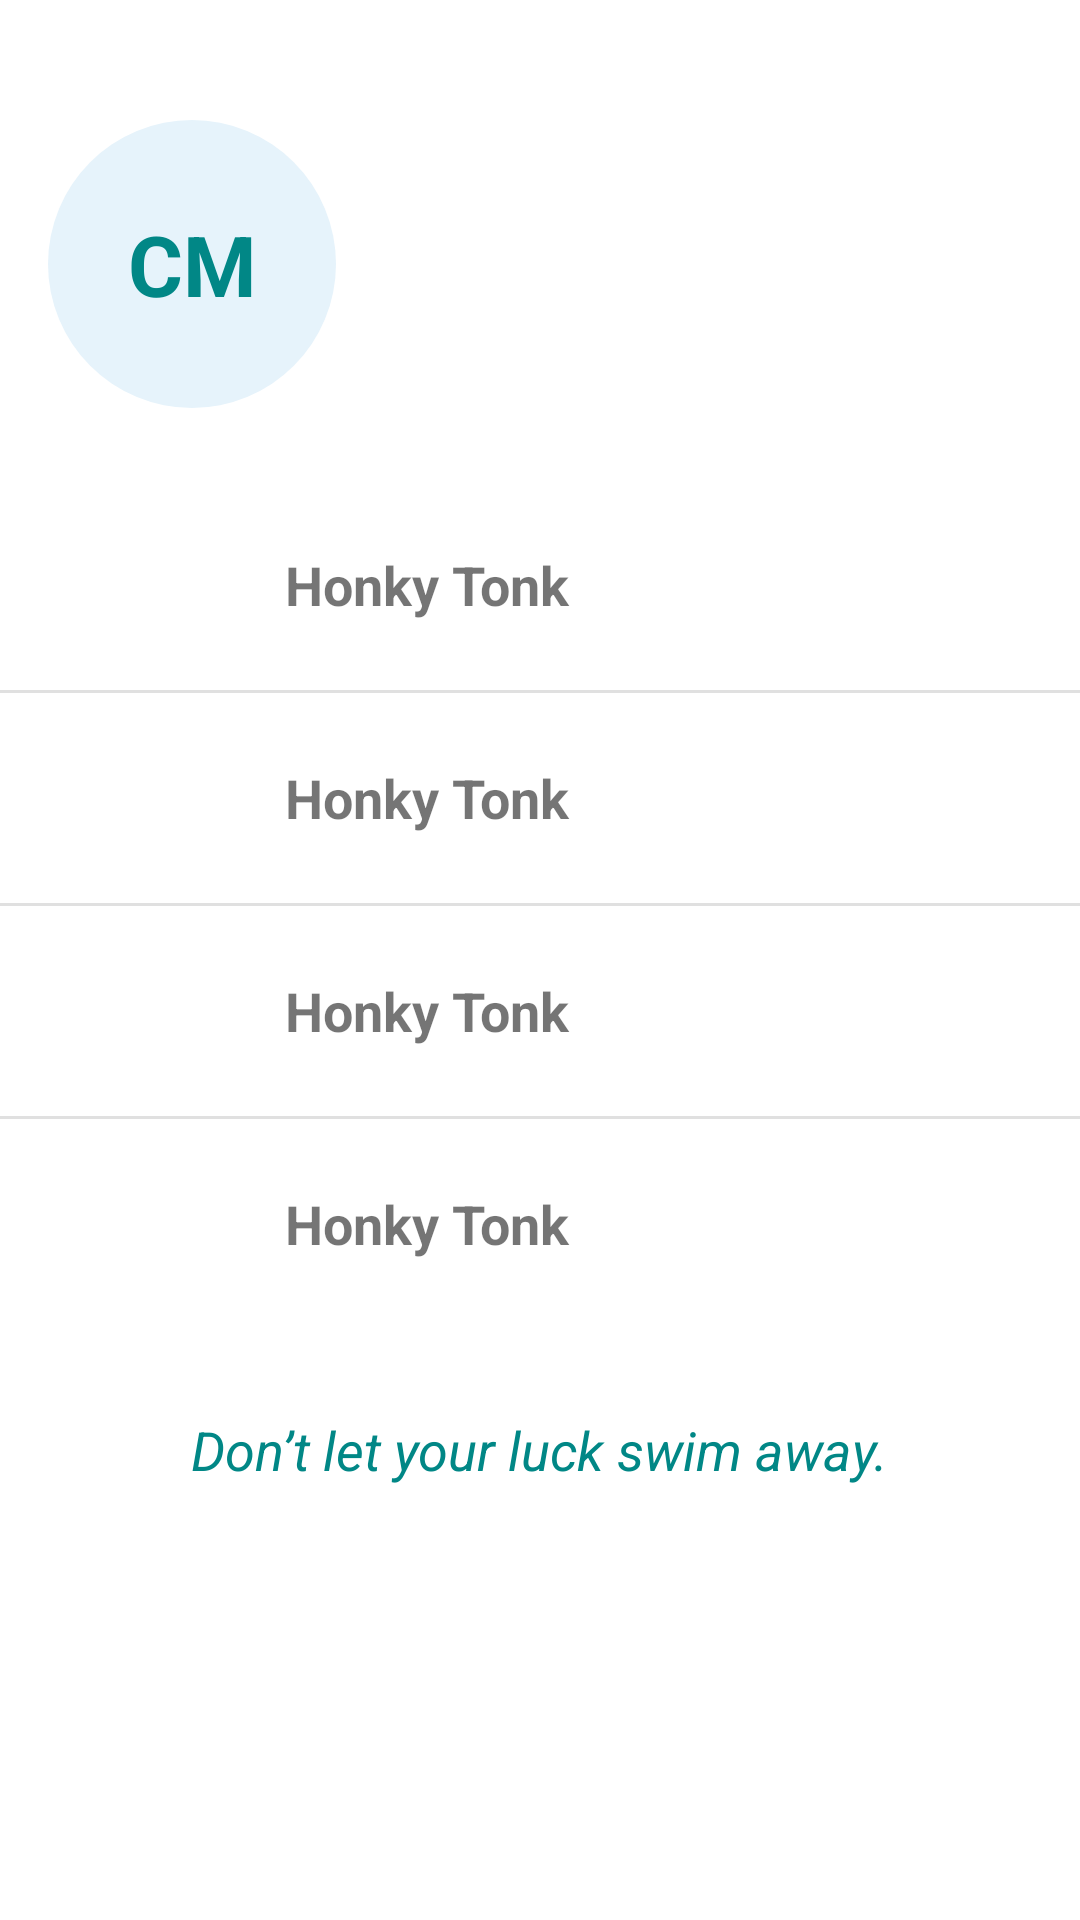

This screen was rendered from an Android layout file. Write that file and the resources it references.
<!-- AndroidManifest.xml: application theme Theme.FishyLottery -->
<!-- res/layout/fragment_profile_view.xml -->
<?xml version="1.0" encoding="utf-8"?>
<ScrollView xmlns:android="http://schemas.android.com/apk/res/android"
    android:layout_width="match_parent"
    android:layout_height="match_parent"
    android:paddingTop="24dp">

    <LinearLayout
        android:layout_width="match_parent"
        android:layout_height="wrap_content"
        android:orientation="vertical"
        android:gravity="center_horizontal">

        
        <LinearLayout
            android:layout_width="match_parent"
            android:layout_height="wrap_content"
            android:orientation="horizontal"
            android:gravity="center_vertical"
            android:padding="16dp">

            <FrameLayout
                android:id="@+id/image_profile_placeholder"
                android:layout_width="96dp"
                android:layout_height="96dp"
                android:background="@drawable/circle_background_light_blue">

                <TextView
                    android:id="@+id/text_initials"
                    android:layout_width="match_parent"
                    android:layout_height="match_parent"
                    android:gravity="center"
                    android:text="CM"
                    android:textColor="@color/teal_700"
                    android:textSize="28sp"
                    android:textStyle="bold" />
            </FrameLayout>

            <LinearLayout
                android:layout_width="0dp"
                android:layout_height="wrap_content"
                android:layout_weight="1"
                android:orientation="vertical"
                android:layout_marginStart="16dp">

                <TextView
                    android:id="@+id/text_name"
                    android:layout_width="wrap_content"
                    android:layout_height="wrap_content"
                    android:textStyle="bold"
                    android:textSize="25sp"
                    android:textColor="#000000" />

                <TextView
                    android:id="@+id/text_email"
                    android:layout_width="wrap_content"
                    android:layout_height="wrap_content"
                    android:layout_marginTop="4dp"
                    android:textColor="#555555"
                    android:textSize="18sp" />

                <TextView
                    android:id="@+id/text_phone"
                    android:layout_width="match_parent"
                    android:layout_height="wrap_content"
                    android:layout_marginTop="4dp"
                    android:textColor="#555555"
                    android:textSize="14sp" />
            </LinearLayout>
        </LinearLayout>

        
        <LinearLayout
            android:layout_width="match_parent"
            android:layout_height="wrap_content"
            android:orientation="vertical"
            android:background="#FFFFFF"
            android:paddingVertical="8dp">

            <include layout="@layout/item_selectable_row"
                android:id="@+id/row_edit_profile"
                android:tag="Edit Profile" />

            <View android:layout_width="match_parent" android:layout_height="1dp" android:background="#E0E0E0" />

            <include layout="@layout/item_selectable_row"
                android:id="@+id/row_notifications"
                android:tag="Notifications" />

            <View android:layout_width="match_parent" android:layout_height="1dp" android:background="#E0E0E0" />

            <include layout="@layout/item_selectable_row"
                android:id="@+id/row_event_history"
                android:tag="Event History" />

            <View android:layout_width="match_parent" android:layout_height="1dp" android:background="#E0E0E0" />

            <include layout="@layout/item_selectable_row"
                android:id="@+id/row_admin_login"
                android:tag="Admin Login" />
        </LinearLayout>

        <LinearLayout
            android:layout_width="wrap_content"
            android:layout_height="wrap_content">

            <TextView
                android:layout_width="match_parent"
                android:layout_height="wrap_content"
                android:layout_marginTop="20dp"
                android:textStyle="italic"
                android:text="Don’t let your luck swim away."
                android:textColor="@color/teal_700"
                android:textSize="18sp" />

        </LinearLayout>
    </LinearLayout>
</ScrollView>
<!-- res/layout/item_selectable_row.xml (included above) -->
<?xml version="1.0" encoding="utf-8"?>
<LinearLayout xmlns:android="http://schemas.android.com/apk/res/android"
    xmlns:app="http://schemas.android.com/apk/res-auto"
    android:layout_width="match_parent"
    android:layout_height="70dp"
    android:gravity="center_vertical"
    android:paddingHorizontal="16dp"
    android:background="?attr/selectableItemBackground"
    android:orientation="horizontal">

    <ImageView
        android:id="@+id/item_icon"
        android:layout_width="63dp"
        android:layout_height="56dp"
        android:layout_marginEnd="16dp" />

    <TextView
        android:id="@+id/text_row_title"
        android:layout_width="257dp"
        android:layout_height="wrap_content"
        android:layout_weight="1"
        android:text="Honky Tonk"
        android:textSize="18sp"
        android:textStyle="bold" />

    <ImageView
        android:layout_width="18dp"
        android:layout_height="18dp"
        android:src="@drawable/ic_right_chevron_24dp"
        app:tint="#000000" />
</LinearLayout>
<!-- resources referenced by this layout -->
<resources>
  <color name="teal_700">#FF018786</color>
  <!-- drawable circle_background_light_blue (drawable) -->
  <shape xmlns:android="http://schemas.android.com/apk/res/android"
      android:shape="oval">
      <solid android:color="#E6F3FB"/>
  </shape>
  <style name="Theme.FishyLottery" parent="Theme.MaterialComponents.DayNight.NoActionBar">
          
          <item name="colorPrimary">@color/colorPrimary</item>
          <item name="colorPrimaryVariant">@color/purple_700</item>
          <item name="colorOnPrimary">@color/white</item>
          
          <item name="colorSecondary">@color/teal_200</item>
          <item name="colorSecondaryVariant">@color/teal_700</item>
          <item name="colorOnSecondary">@color/black</item>
          
          <item name="android:statusBarColor">?attr/colorPrimaryVariant</item>
          
          <item name="colorControlNormal">@color/white</item>
      </style>
  <color name="colorPrimary">#00B4D8</color>
  <color name="purple_700">#FF3700B3</color>
  <color name="white">#FFFFFFFF</color>
  <color name="teal_200">#FF03DAC5</color>
  <color name="black">#FF000000</color>
</resources>
